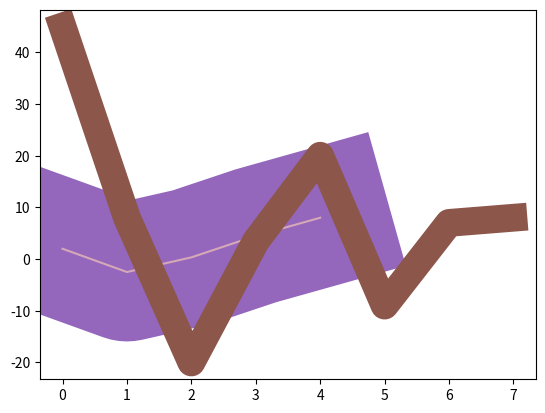

Write the Python code that produced this figure.
import matplotlib.pyplot as plt


ycoords=(2,-2.5,1/3,4.5,8)
#linestyle or ls

plt.plot(ycoords,linestyle='dotted')
plt.show()

plt.plot(ycoords,ls='dashed')
plt.show()

plt.plot(ycoords,'P:m',ls='--',ms=12,mec='#fff')
plt.show()

plt.plot(ycoords,ls=':',marker='o')
plt.show()

#linecolor

plt.plot(ycoords,color='#d5a8b8')
plt.show()

plt.plot(ycoords,color='hotpink')
plt.show()

plt.plot(ycoords,color='black')
plt.show()

#line width or lw

plt.plot(ycoords,linewidth=20)
plt.show()

plt.plot(ycoords,lw=100)
plt.show()

#multiple lines

plt.plot(ycoords,color='#d5a8b8')
plt.plot((45,8,-20,3.44,20,-9,7,8),lw=20)
plt.show()